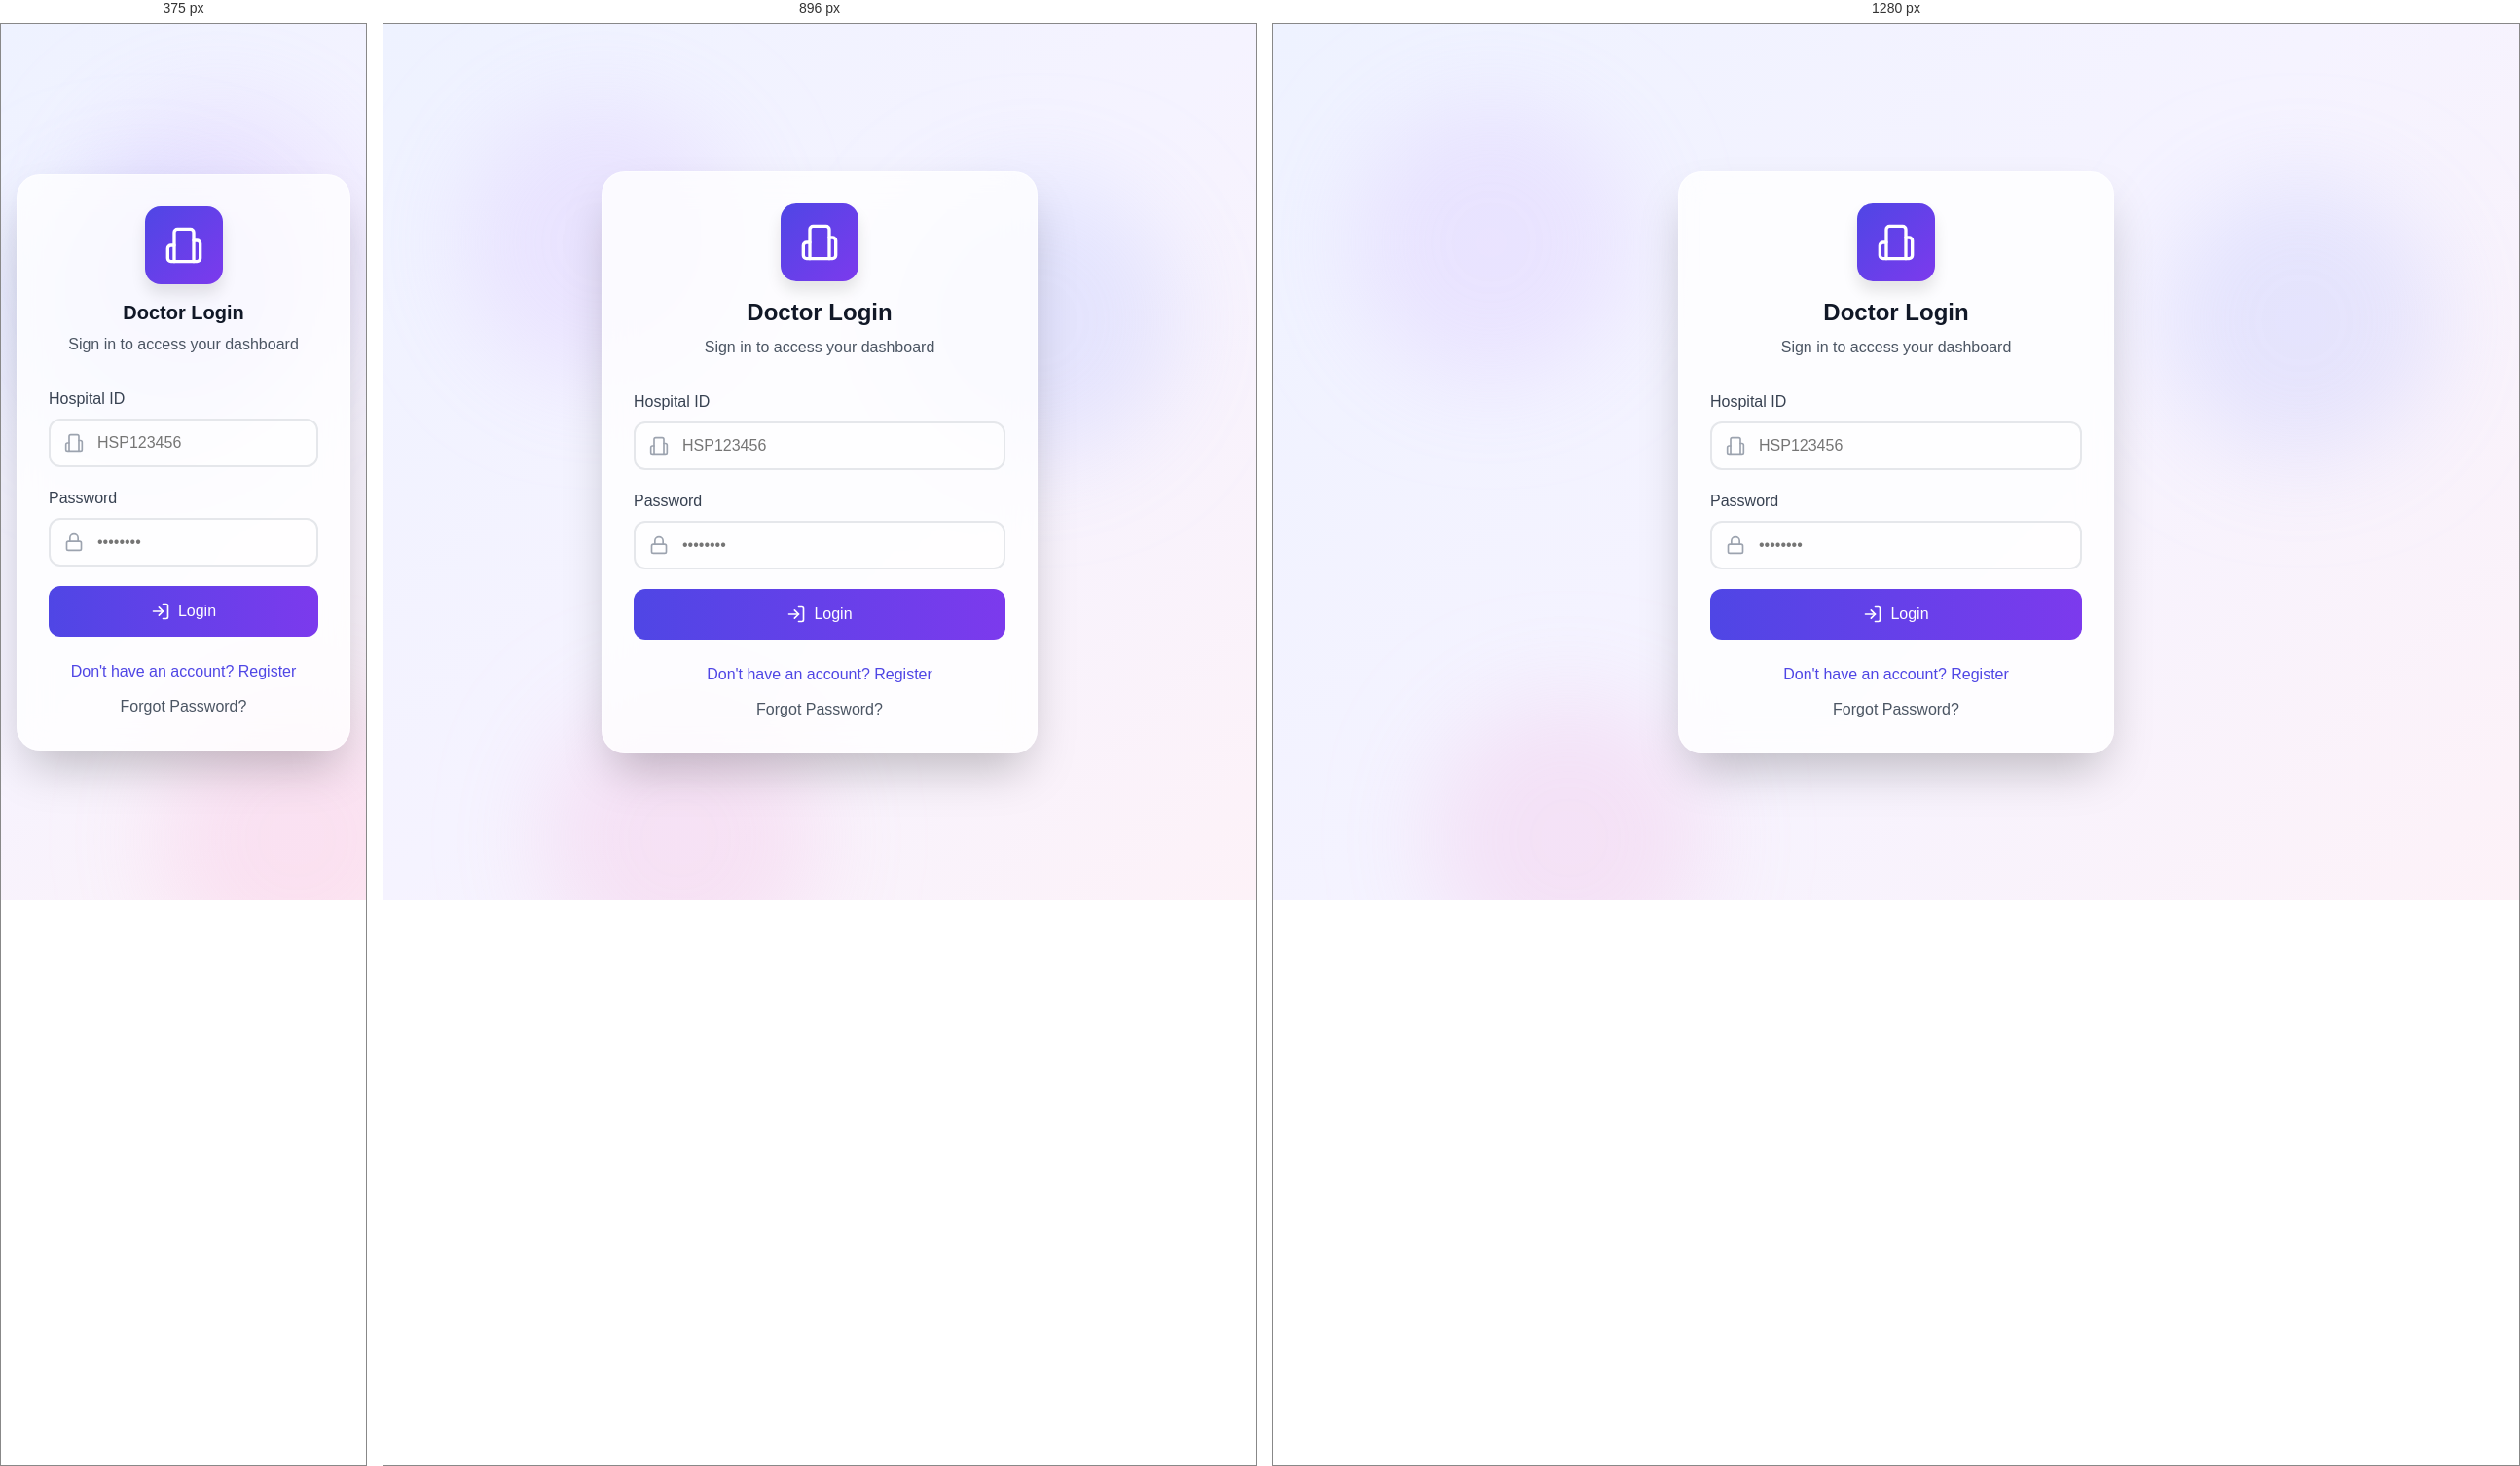
Rendered at 375 px, 896 px and 1280 px, left to right.

<!-- file: login.html -->
<!DOCTYPE html>
<html lang="en">
<head>
  <meta charset="UTF-8">
  <meta name="viewport" content="width=device-width, initial-scale=1.0">
  <title>Login - SkinScan AI</title>
  <link rel="stylesheet" href="css/styles.css">
</head>
<body>
  <div class="page-auth gradient-bg-soft">
    <!-- Animated Background Circles -->
    <div class="blob blob-purple animate-blob" style="top:5rem; left:5rem; width:18rem; height:18rem;"></div>
    <div class="blob blob-indigo animate-blob animation-delay-2000" style="top:10rem; right:5rem; width:18rem; height:18rem;"></div>
    <div class="blob blob-pink animate-blob animation-delay-4000" style="bottom:-5rem; left:10rem; width:18rem; height:18rem;"></div>

    <div class="glass-card">
      <div style="text-align:center; margin-bottom:2rem;">
        <div style="display:inline-flex; align-items:center; justify-content:center; width:5rem; height:5rem; background:linear-gradient(135deg,#4f46e5,#7c3aed); border-radius:1rem; margin-bottom:1rem; box-shadow:0 10px 15px rgba(0,0,0,0.1);">
          <svg width="40" height="40" fill="none" stroke="#fff" stroke-width="2" stroke-linecap="round" stroke-linejoin="round" viewBox="0 0 24 24"><path d="M6 22V4a2 2 0 0 1 2-2h8a2 2 0 0 1 2 2v18Z"/><path d="M6 12H4a2 2 0 0 0-2 2v6a2 2 0 0 0 2 2h2"/><path d="M18 9h2a2 2 0 0 1 2 2v9a2 2 0 0 1-2 2h-2"/></svg>
        </div>
        <h1 style="color:#111827; margin-bottom:0.5rem;">Doctor Login</h1>
        <p style="color:#4b5563;">Sign in to access your dashboard</p>
      </div>

      <form id="loginForm" style="display:flex; flex-direction:column; gap:1.25rem;">
        <div>
          <label for="hospitalId" class="form-label">Hospital ID</label>
          <div class="form-input-wrapper">
            <svg class="form-input-icon" width="20" height="20" fill="none" stroke="currentColor" stroke-width="2" stroke-linecap="round" stroke-linejoin="round" viewBox="0 0 24 24"><path d="M6 22V4a2 2 0 0 1 2-2h8a2 2 0 0 1 2 2v18Z"/><path d="M6 12H4a2 2 0 0 0-2 2v6a2 2 0 0 0 2 2h2"/><path d="M18 9h2a2 2 0 0 1 2 2v9a2 2 0 0 1-2 2h-2"/></svg>
            <input id="hospitalId" type="text" class="form-input" placeholder="HSP123456" required>
          </div>
        </div>

        <div>
          <label for="password" class="form-label">Password</label>
          <div class="form-input-wrapper">
            <svg class="form-input-icon" width="20" height="20" fill="none" stroke="currentColor" stroke-width="2" stroke-linecap="round" stroke-linejoin="round" viewBox="0 0 24 24"><rect x="3" y="11" width="18" height="11" rx="2" ry="2"/><path d="M7 11V7a5 5 0 0 1 10 0v4"/></svg>
            <input id="password" type="password" class="form-input" placeholder="••••••••" required>
          </div>
        </div>

        <button type="submit" class="btn btn-primary w-full" style="padding:1rem;">
          <svg width="20" height="20" fill="none" stroke="currentColor" stroke-width="2" stroke-linecap="round" stroke-linejoin="round" viewBox="0 0 24 24"><path d="M15 3h4a2 2 0 0 1 2 2v14a2 2 0 0 1-2 2h-4"/><polyline points="10 17 15 12 10 7"/><line x1="15" y1="12" x2="3" y2="12"/></svg>
          Login
        </button>
      </form>

      <div style="margin-top:1.5rem; text-align:center;">
        <a href="register.html" style="display:block; color:#4f46e5; font-weight:500; margin-bottom:0.75rem;">Don't have an account? Register</a>
        <a href="#" style="display:block; color:#4b5563;">Forgot Password?</a>
      </div>
    </div>
  </div>

  <script>
    document.getElementById('loginForm').addEventListener('submit', function(e) {
      e.preventDefault();
      // Mock login - redirect to dashboard
      window.location.href = 'dashboard.html';
    });
  </script>
</body>
</html>


/* @media block from css/styles.css */
@media (max-width: 768px) {
  .grid-2, .grid-3, .grid-4 { grid-template-columns: 1fr; }
  .sidebar { display: none; }
  .md-hidden { display: none; }
  h1 { font-size: 1.25rem; }
}

/* @media block from css/styles.css */
@media (min-width: 769px) {
  .md-flex { display: flex; }
  .md-grid-2 { grid-template-columns: repeat(2, 1fr); }
  .md-grid-3 { grid-template-columns: repeat(3, 1fr); }
  .md-grid-4 { grid-template-columns: repeat(4, 1fr); }
}

/* @media block from css/styles.css */
@media (min-width: 1024px) {
  .lg-grid-3 { grid-template-columns: repeat(3, 1fr); }
  .lg-grid-4 { grid-template-columns: repeat(4, 1fr); }
  .lg-block { display: block; }
}